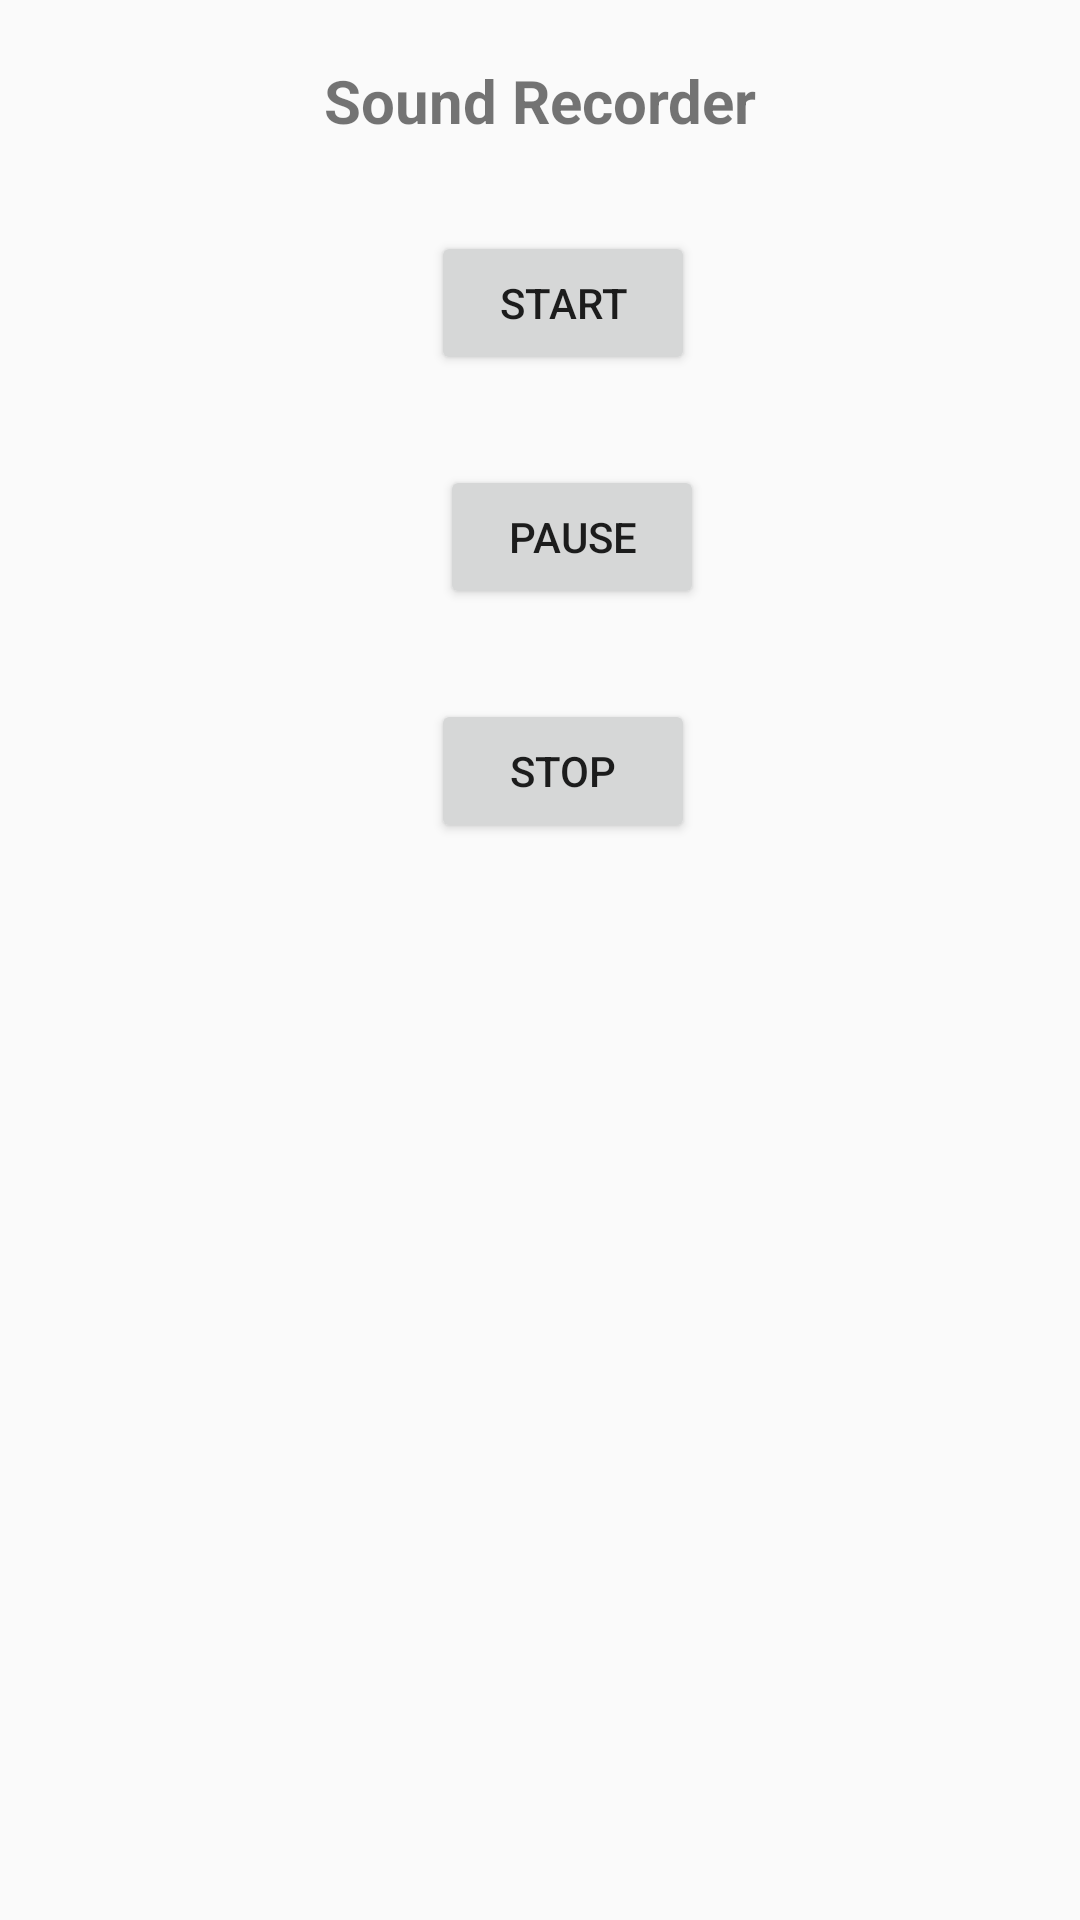

Produce the Android XML layout that renders to this screen, including the resource entries it uses.
<!-- AndroidManifest.xml: application theme AppTheme -->
<!-- res/layout/activity_recorder.xml -->
<?xml version="1.0" encoding="utf-8"?>
<androidx.constraintlayout.widget.ConstraintLayout xmlns:android="http://schemas.android.com/apk/res/android"
    xmlns:app="http://schemas.android.com/apk/res-auto"
    xmlns:tools="http://schemas.android.com/tools"
    android:id="@+id/layoutRecord"
    android:layout_width="match_parent"
    android:layout_height="match_parent"
    tools:context=".recorder.RecorderActivity">

    <TextView
        android:id="@+id/textView3"
        android:layout_width="match_parent"
        android:layout_height="wrap_content"
        android:layout_marginTop="20dp"
        android:text="Sound Recorder"
        android:textAlignment="center"
        android:textSize="20sp"
        android:textStyle="bold"
        app:layout_constraintEnd_toEndOf="parent"
        app:layout_constraintStart_toStartOf="parent"
        app:layout_constraintTop_toTopOf="parent" />

    <Button
        android:id="@+id/buttonStart"
        android:layout_width="wrap_content"
        android:layout_height="wrap_content"
        android:layout_marginStart="169dp"
        android:layout_marginTop="30dp"
        android:layout_marginEnd="154dp"
        android:text="Start"
        app:layout_constraintEnd_toEndOf="parent"
        app:layout_constraintStart_toStartOf="parent"
        app:layout_constraintTop_toBottomOf="@+id/textView3" />

    <Button
        android:id="@+id/buttonPause"
        android:layout_width="wrap_content"
        android:layout_height="wrap_content"
        android:layout_marginStart="172dp"
        android:layout_marginTop="30dp"
        android:layout_marginEnd="151dp"
        android:text="Pause"
        app:layout_constraintEnd_toEndOf="parent"
        app:layout_constraintStart_toStartOf="parent"
        app:layout_constraintTop_toBottomOf="@+id/buttonStart" />

    <Button
        android:id="@+id/buttonStop"
        android:layout_width="wrap_content"
        android:layout_height="wrap_content"
        android:layout_marginStart="169dp"
        android:layout_marginTop="30dp"
        android:layout_marginEnd="154dp"
        android:text="Stop"
        app:layout_constraintEnd_toEndOf="parent"
        app:layout_constraintStart_toStartOf="parent"
        app:layout_constraintTop_toBottomOf="@+id/buttonPause" />
</androidx.constraintlayout.widget.ConstraintLayout>
<!-- resources referenced by this layout -->
<resources>
  <style name="AppTheme" parent="Theme.AppCompat.DayNight">
          
          <item name="colorPrimary">@color/colorPrimary</item>
          <item name="colorPrimaryDark">@color/colorPrimaryDark</item>
          <item name="colorAccent">@color/colorAccent</item>
      </style>
  <color name="colorPrimary">#ff9100</color>
  <color name="colorPrimaryDark">#e68200</color>
  <color name="colorAccent">#D81B60</color>
</resources>
